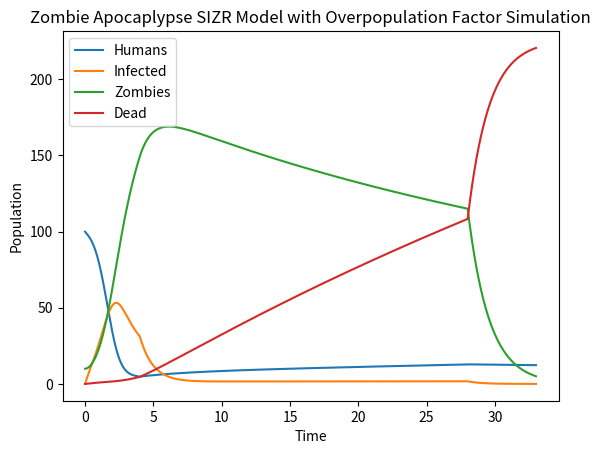

Source code (Python):

# SIR model

# with: people with disease, to decide the infection rate and kill rate
# without: extreme case of disease, underutilize location info, natural death vs turned into zombie two rate, seir model, other epidemic model example

# [redacted]
# https://www.youtube.com/watch?v=AvzQ-F3W708


# without: Lotka–Volterra equations

# https://www.youtube.com/watch?v=qwrp3lB-jkQ
# https://gautamdayal.github.io/natural-selection/


"""
The Zombie Apocaplypse!

To design a SIR model simulation of human and zombie populations in a zombie apocalypse, we will start with the following assumptions:
Susceptible individuals: The susceptible group consists of individuals who are not yet infected with the zombie virus but are at risk of becoming infected.
Infected individuals: The infected group consists of individuals who have been bitten by a zombie and are in the process of turning into zombies.
Recovered individuals: The recovered group consists of individuals who have died as a result of the zombie virus and have become zombies.

We will also assume the following parameters:
Transmission rate: The rate at which the zombie virus spreads from one individual to another.
Incubation period: The time it takes for an infected individual to turn into a zombie after being bitten.
Death rate: The rate at which infected individuals die as a result of the zombie virus.

Given these assumptions and parameters, we can now write the following differential equations to model the progression of the human and zombie populations:

S' = sigma - beta*S*Z - delta_S*S - alpha*S**2
I' = beta*S*Z - rho*I - delta_I*I - alpha*I**2
Z' = rho*I - delta_Z*S*Z - alpha*Z*I - alpha*Z**2
R' = delta_S*S + delta_I*I + delta_Z*S*Z + alpha*S**2 + alpha*I**2 + alpha*Z**2

Where:
S = number of susceptible individuals
I = number of infected individuals
Z = number of zombies
R = number of recovered individuals
sigma = birth rate
beta = transmission rate
rho = transformation rate
alpha = overpopulation factor
delta_S = death rate of susceptible individuals
delta_I = death rate of infected individuals
delta_Z = death rate of zombies

We can then use numerical methods, such as the Euler method, to solve the differential equations and estimate the progression of the human and zombie populations over time. This simulation can then be used to evaluate the impact of different response strategies and allocate resources accordingly.
"""


import numpy as np
from matplotlib import pyplot as plt
from scipy.integrate import odeint


class SIZR:
    def __init__(self, sigma, beta, rho, alpha, delta_S, delta_I, delta_Z, S0, I0, Z0, R0):
        """
        The Zombie class
        
        Parameters:
        - sigma: float or callable, rate of population birth
        - beta: float or callable, rate of transmission between susceptible and zombie populations
        - rho: float or callable, rate of recovery from zombie infection
        - alpha: float or callable, rate of decay of zombies due to natural causes or combat
        - delta_S: float or callable, rate of susceptible population death 
        - delta_I: float or callable, rate of infected population death
        - delta_Z: float or callable, rate of zombie population death
        - S0: float, initial susceptible population
        - I0: float, initial infected population
        - Z0: float, initial zombie population
        - R0: float, initial removed (dead or immune) population
        """

        for name, argument in locals().items():
            if name not in ('self', 'S0', 'I0', 'R0', 'Z0'):
                if isinstance(argument, (float, int)):
                    setattr(self, name, lambda self, value=argument: value)
                elif callable(argument):
                    setattr(self, name, argument)

        self.initial_conditions = [S0, I0, Z0, R0]

    def __call__(self, u, t):
        """RHS of system of ODEs"""

        S, I, Z, R = u 

        dSdt = self.sigma(t) - self.beta(t)*S*Z - self.delta_S(t)*S - self.alpha(t)*S**2
        dIdt = self.beta(t)*S*Z - self.rho(t)*I - self.delta_I(t)*I - self.alpha(t)*I**2
        dZdt = self.rho(t)*I - self.delta_Z(t)*S*Z - self.alpha(t)*Z**2
        dRdt = self.delta_S(t)*S + self.delta_I(t)*I + self.delta_Z(t)*S*Z + self.alpha(t)*(S**2 + I**2 + Z**2)
        
        assert np.isclose(dSdt + dIdt + dZdt + dRdt, self.sigma(t)), "The sum of the derivatives is not zero"
        
        return [dSdt, dIdt, dZdt, dRdt]

if __name__ == "__main__":

    """ The three phases of the Zombie apocaplypse
    Phase 1: initial phase
    Lasts four hours. Some humans meet one zombie.

    Phase 2: Hysteria
    Lasts 24 hours. Zombie threat is evident.

    Phase 3: Counter-attack
    Lasts five hours.

    """

    beta = lambda t: 0.03 if t < 4 else (0.0012 if t > 4 and t < 28 else 0)
    delta_Z = lambda t: 0 if t < 4 else (0.0016 if t > 4 and t < 28 else 0.05)
    sigma = lambda t: 20 if t < 4 else (2 if t > 4 and t < 28  else 0)
    rho = 1
    alpha = 0.0001
    delta_I = lambda t: 0 if t < 4 else (0.014 if t > 4 and t < 28 else 0.05)
    delta_S = lambda t: 0 if t < 28 else 0.007

    # sigma = 2 # rate of population birth
    # beta = 0.012 # rate of transmission between susceptible and zombie populations
    # rho = 1 # rate of transformation from infected to zombie
    # alpha = 0.0001 # overpopulation factor
    # delta_S = 0.0 # death rate of susceptible individuals
    # delta_I = 0.014 # death rate of infected individuals
    # delta_Z = 0.0016 # death rate of zombies

    S0 = 100 # initial susceptible population
    I0 = 0 # initial infected population
    Z0 = 10 # initial zombie population
    R0 = 0 # initial removed (dead or immune) population
    
    zombie_model = SIZR(sigma, beta, rho, alpha, delta_S, delta_I, delta_Z, S0, I0, Z0, R0)
    
    time_steps = np.linspace(0, 33, 10000)
    
    sol_HZD = odeint(zombie_model, zombie_model.initial_conditions, time_steps)
    
    H, I, Z, D = sol_HZD.T
    
    plt.plot(time_steps, H, label='Humans')
    plt.plot(time_steps, I, label='Infected')
    plt.plot(time_steps, Z, label='Zombies')
    plt.plot(time_steps, D, label='Dead')
    plt.xlabel('Time')
    plt.ylabel('Population')
    plt.title('Zombie Apocaplypse SIZR Model with Overpopulation Factor Simulation')
    plt.legend()
    plt.show()


"""
import matplotlib.pyplot as plt
import numpy as np
from scipy.integrate import odeint


class SIZR:
    def __init__(self, S0, I0, Z0, R0, birth_rate_factor, transmission_rate_factor, recovery_rate_factor, zombie_death_base, zombie_death_scale, natural_death_s_base, natural_death_i_base, overpopulation_factor):
        self.S0, self.I0, self.Z0, self.R0 = S0, I0, Z0, R0
        self.birth_rate_factor = birth_rate_factor
        self.transmission_rate_factor = transmission_rate_factor
        self.recovery_rate_factor = recovery_rate_factor
        self.zombie_death_base = zombie_death_base
        self.zombie_death_scale = zombie_death_scale
        self.natural_death_s_base = natural_death_s_base
        self.natural_death_i_base = natural_death_i_base
        self.overpopulation_factor = overpopulation_factor

    # Continuous function for birth rate
    def sigma(self, Z, total_population):
        return self.birth_rate_factor * np.exp(-Z / (0.1 * total_population))

    # Continuous function for transmission rate
    def beta(self, S, Z, total_population):
        return self.transmission_rate_factor * np.exp(-Z / (0.1 * total_population))

    # Continuous function for recovery rate
    def rho(self, I, total_population):
        return self.recovery_rate_factor * np.exp(-I / (0.05 * total_population))

    # Continuous function for zombie death rate
    def delta_Z(self, S, total_population):
        return self.zombie_death_base + self.zombie_death_scale * np.tanh((total_population - S) / (0.5 * total_population))

    # Continuous function for natural death rate of susceptibles
    def delta_S(self, Z, total_population):
        return self.natural_death_s_base * np.exp(-Z / (0.2 * total_population))

    # Continuous function for natural death rate of infected
    def delta_I(self, Z, total_population):
        return self.natural_death_i_base * np.exp(-Z / (0.2 * total_population))

    # Continuous function for overpopulation factor
    def alpha(self, total_population):
        return self.overpopulation_factor * np.exp(total_population / 1000)

    def __call__(self, u, t):
        S, I, Z, R = u 
        total_population = S + I + Z + R

        # Calculate dynamic parameters
        sigma = self.sigma(Z, total_population)
        beta = self.beta(S, Z, total_population)
        delta_S = self.delta_S(Z, total_population)
        delta_I = self.delta_I(Z, total_population)
        rho = self.rho(I, total_population)
        delta_Z = self.delta_Z(S, total_population)
        alpha = self.alpha(total_population)

        # System of differential equations
        dSdt = sigma - beta * S * Z - delta_S * S - alpha * S**2
        dIdt = beta * S * Z - rho * I - delta_I * I - alpha * I**2
        dZdt = rho * I - delta_Z * S * Z - alpha * Z**2
        dRdt = delta_S * S + delta_I * I + delta_Z * S * Z + alpha * (S**2 + I**2 + Z**2)
        
        return [dSdt, dIdt, dZdt, dRdt]

# Parameters
birth_rate_factor = 2
transmission_rate_factor = 0.03
recovery_rate_factor = 1
zombie_death_base = 0.0016
zombie_death_scale = 0.0434
natural_death_s_base = 0.007
natural_death_i_base = 0.014
overpopulation_factor = 0.0001

# Initialize the model with parameters
S0, I0, Z0, R0 = 100, 0, 10, 0
zombie_model = SIZR(S0, I0, Z0, R0, birth_rate_factor, transmission_rate_factor, recovery_rate_factor, zombie_death_base, zombie_death_scale, natural_death_s_base, natural_death_i_base, overpopulation_factor)


# Simulate over a period
time_steps = np.linspace(0, 33, 10000)
solution = odeint(zombie_model, [S0, I0, Z0, R0], time_steps)

# Plotting
H, I, Z, D = solution.T
plt.plot(time_steps, H, label='Humans')
plt.plot(time_steps, I, label='Infected')
plt.plot(time_steps, Z, label='Zombies')
plt.plot(time_steps, D, label='Dead')
plt.xlabel('Time')
plt.ylabel('Population')
plt.title('Dynamic SIZR Model Simulation without Lambda Functions')
plt.legend()
plt.show()

"""

"""
Conditional Switching based on specific conditions or thresholds to represent discrete events or interventions.

Incorporate stochastic element , adding a probabilistic aspect to the model. This can be particularly useful in capturing the unpredictable nature of a zombie outbreak.
"""
